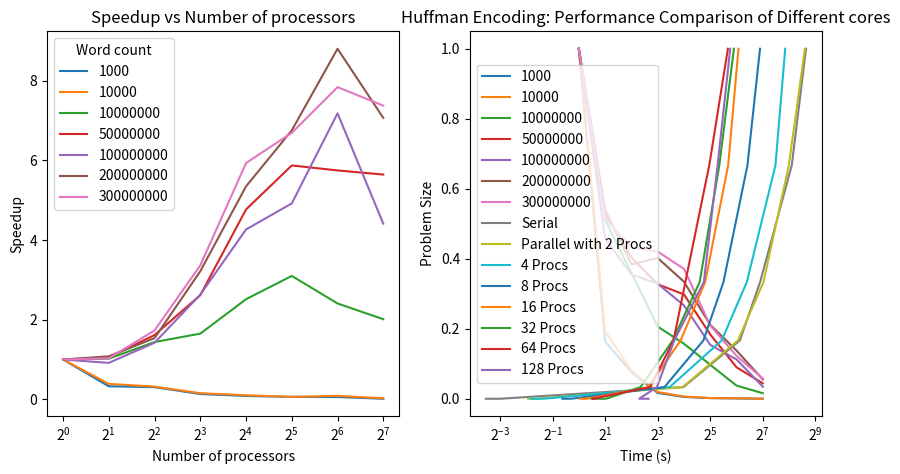

Here is the Python script that generated this plot:
import matplotlib.pyplot as plt
import pandas as pd
import numpy as np


def calc_speedup(serial_time, parallel_time):
    return serial_time / parallel_time


def calc_efficiency(serial_time, parallel_time, num_procs):
    return serial_time / (parallel_time * num_procs)

num_procs = [1, 2, 4, 8, 16, 32, 64, 128]

problem_size = [1000, 10000, 10000000, 50000000, 100000000, 200000000, 300000000]


# encoding 5 average times
# serial_times = [0.2278, 0.25260000000000005, 27.3558, 136.2582, 273.93919999999997, 486.18500000000006, 697.7926]
# parallel_times_02 = [0.2806, 0.33440000000000003, 12.980599999999999, 65.65079999999999, 133.2928, 258.0054, 391.38620000000003]
# parallel_times_04 = [0.4596, 0.6601999999999999, 7.1568, 47.586400000000005, 86.40219999999998, 160.459, 250.35860000000002]
# parallel_times_08 = [0.807, 0.8166, 6.9468000000000005, 20.8286, 40.0004, 77.7696, 119.3828]
# parallel_times_16 = [0.3632, 0.4135999999999999, 3.0471999999999997, 9.717400000000001, 21.2834, 40.9566, 56.248599999999996]
# parallel_times_32 = [1.1234, 1.4136, 3.1317999999999997, 8.505999999999998, 20.287, 35.36220000000001, 46.4054]
# parallel_times_64 = [1.209, 1.2234, 2.5514, 7.5969999999999995, 13.0524, 28.117399999999996, 38.8052]
# parallel_times_128 = [4.226, 4.228199999999999, 7.2042, 9.6866, 15.884000000000004, 27.5388, 38.9066]

# decoding 5 average times
# serial_times = [0.1718, 0.2496, 28.0394, 122.48800000000001, 238.1944, 477.7398, 690.5226]
# parallel_times_02 = [0.2386, 0.3032, 14.837799999999998, 68.7988, 135.957, 268.7324, 398.5524]
# parallel_times_04 = [0.2819999999999999, 0.40800000000000003, 9.649600000000001, 43.8352, 78.56199999999998, 171.0154, 236.661]
# parallel_times_08 = [0.789, 0.8316000000000001, 9.4804, 22.798, 43.254799999999996, 80.95179999999999, 112.56120000000001]
# parallel_times_16 = [0.37559999999999993, 0.384, 5.813000000000001, 12.708000000000002, 29.1928, 51.629200000000004, 64.8588]
# parallel_times_32 = [1.1234, 1.9466, 5.3048, 11.996, 24.2416, 40.6084, 61.9]
# parallel_times_64 = [1.209, 1.2234, 5.912999999999999, 10.2058, 15.534199999999998, 28.032999999999998, 49.0724]
# parallel_times_128 = [4.226, 4.228199999999999, 7.2042, 9.6866, 20.740199999999998, 28.630599999999998, 44.057399999999994]


# encoding 10 average times
# serial_times = [0.1139, 0.12630000000000002, 15.620899999999997, 77.7251, 136.96959999999999, 282.0045, 404.0563]
# parallel_times_02 = [0.27060000000000006, 0.32220000000000004, 12.575699999999998, 64.13950000000001, 127.6076, 246.5371, 380.0223]
# parallel_times_04 = [0.40700000000000003, 0.8429, 8.4299, 47.185500000000005, 83.737, 161.772, 254.40220000000005]
# parallel_times_08 = [1.0769, 0.9260999999999999, 6.871300000000001, 22.407100000000003, 41.8563, 79.4507, 114.2355]
# parallel_times_16 = [1.2311, 1.1174, 3.9939, 12.3525, 23.6808, 43.53340000000001, 59.7182]
# parallel_times_32 = [1.399, 1.5835000000000001, 3.1914, 8.922799999999999, 18.483299999999996, 34.521100000000004, 47.097100000000005]
# parallel_times_64 = [1.5032000000000003, 1.4367, 2.9044, 9.840500000000002, 16.0848, 28.806, 44.4726]
# parallel_times_128 = [6.297, 4.9166, 7.838199999999999, 12.3759, 19.2373, 30.811899999999998, 42.2904]

# decoding 10 average times
serial_times = [0.0859, 0.1248, 15.774700000000001, 69.872, 119.0972, 274.23889999999994, 399.59729999999996]
parallel_times_02 = [0.2627, 0.3225, 15.448599999999999, 66.40270000000001, 130.1733, 253.8784, 387.9851]
parallel_times_04 = [0.2814, 0.3911, 10.967, 43.2666, 83.8355, 178.4211, 230.93200000000002]
parallel_times_08 = [0.6478, 0.8113000000000001, 9.5623, 26.708800000000004, 45.2959, 85.2452, 118.77659999999999]
parallel_times_16 = [1.0257999999999998, 1.2344, 6.2732, 14.6512, 27.9132, 51.26640000000001, 67.3256]
parallel_times_32 = [1.399, 2.0435, 5.0891, 11.894499999999999, 24.2025, 40.5877, 59.69540000000001]
parallel_times_64 = [1.5032000000000003, 1.4367, 6.5533, 12.1522, 16.577599999999997, 31.1427, 50.955799999999996]
parallel_times_128 = [6.297, 4.9166, 7.838199999999999, 12.3759, 26.994, 38.79540000000001, 54.1682]

parallel_times = [serial_times, parallel_times_02, parallel_times_04, parallel_times_08, parallel_times_16, parallel_times_32, parallel_times_64, parallel_times_128]

speedups = []
efficiencies = []
for i, p_times in enumerate(parallel_times):
    speedup = [calc_speedup(serial_times[j], p_times[j]) for j in range(len(serial_times))]
    efficiency = [calc_efficiency(serial_times[j], p_times[j], num_procs[i]) for j in range(len(serial_times))]
    speedups.append(speedup)
    efficiencies.append(efficiency)

speedups_df = pd.DataFrame(speedups, columns=problem_size, index=num_procs)
print(speedups_df)
speedups_df.to_csv('decoding_speedups_df.csv')
print("\n")

efficiencies_df = pd.DataFrame(efficiencies, columns=problem_size, index=num_procs)
print(efficiencies_df)
efficiencies_df.to_csv('decoding_efficiencies_df.csv')

plt.figure(figsize=[10, 5])
plt.subplot(1, 2, 1)
for column in speedups_df.columns:
    plt.plot(speedups_df.index, speedups_df[column], label=str(column))
    plt.xscale('log', base=2)
    plt.xlabel("Number of processors")
    plt.ylabel("Speedup")
    plt.title("Speedup vs Number of processors")
    plt.legend(title="Word count")

plt.subplot(1, 2, 2)
for column in efficiencies_df.columns:
    plt.plot(efficiencies_df.index, efficiencies_df[column], label=str(column))
    plt.xscale('log', base=2)
    plt.xlabel("Number of processors")
    plt.ylabel("Efficiency")
    plt.title("Efficiency vs Number of processors")
    plt.legend(title="Word count")

plt.show()

problem_size = problem_size / np.max(problem_size)
plt.plot(serial_times, problem_size, label='Serial')
plt.plot(parallel_times_02, problem_size, label='Parallel with 2 Procs')
plt.plot(parallel_times_04, problem_size, label='4 Procs')
plt.plot(parallel_times_08, problem_size, label='8 Procs')
plt.plot(parallel_times_16, problem_size, label='16 Procs')
plt.plot(parallel_times_32, problem_size, label='32 Procs')
plt.plot(parallel_times_64, problem_size, label='64 Procs')
plt.plot(parallel_times_128, problem_size, label='128 Procs')

plt.xlabel('Time (s)')
plt.ylabel('Problem Size')
plt.title('Huffman Encoding: Performance Comparison of Different cores')
plt.legend()
plt.show()